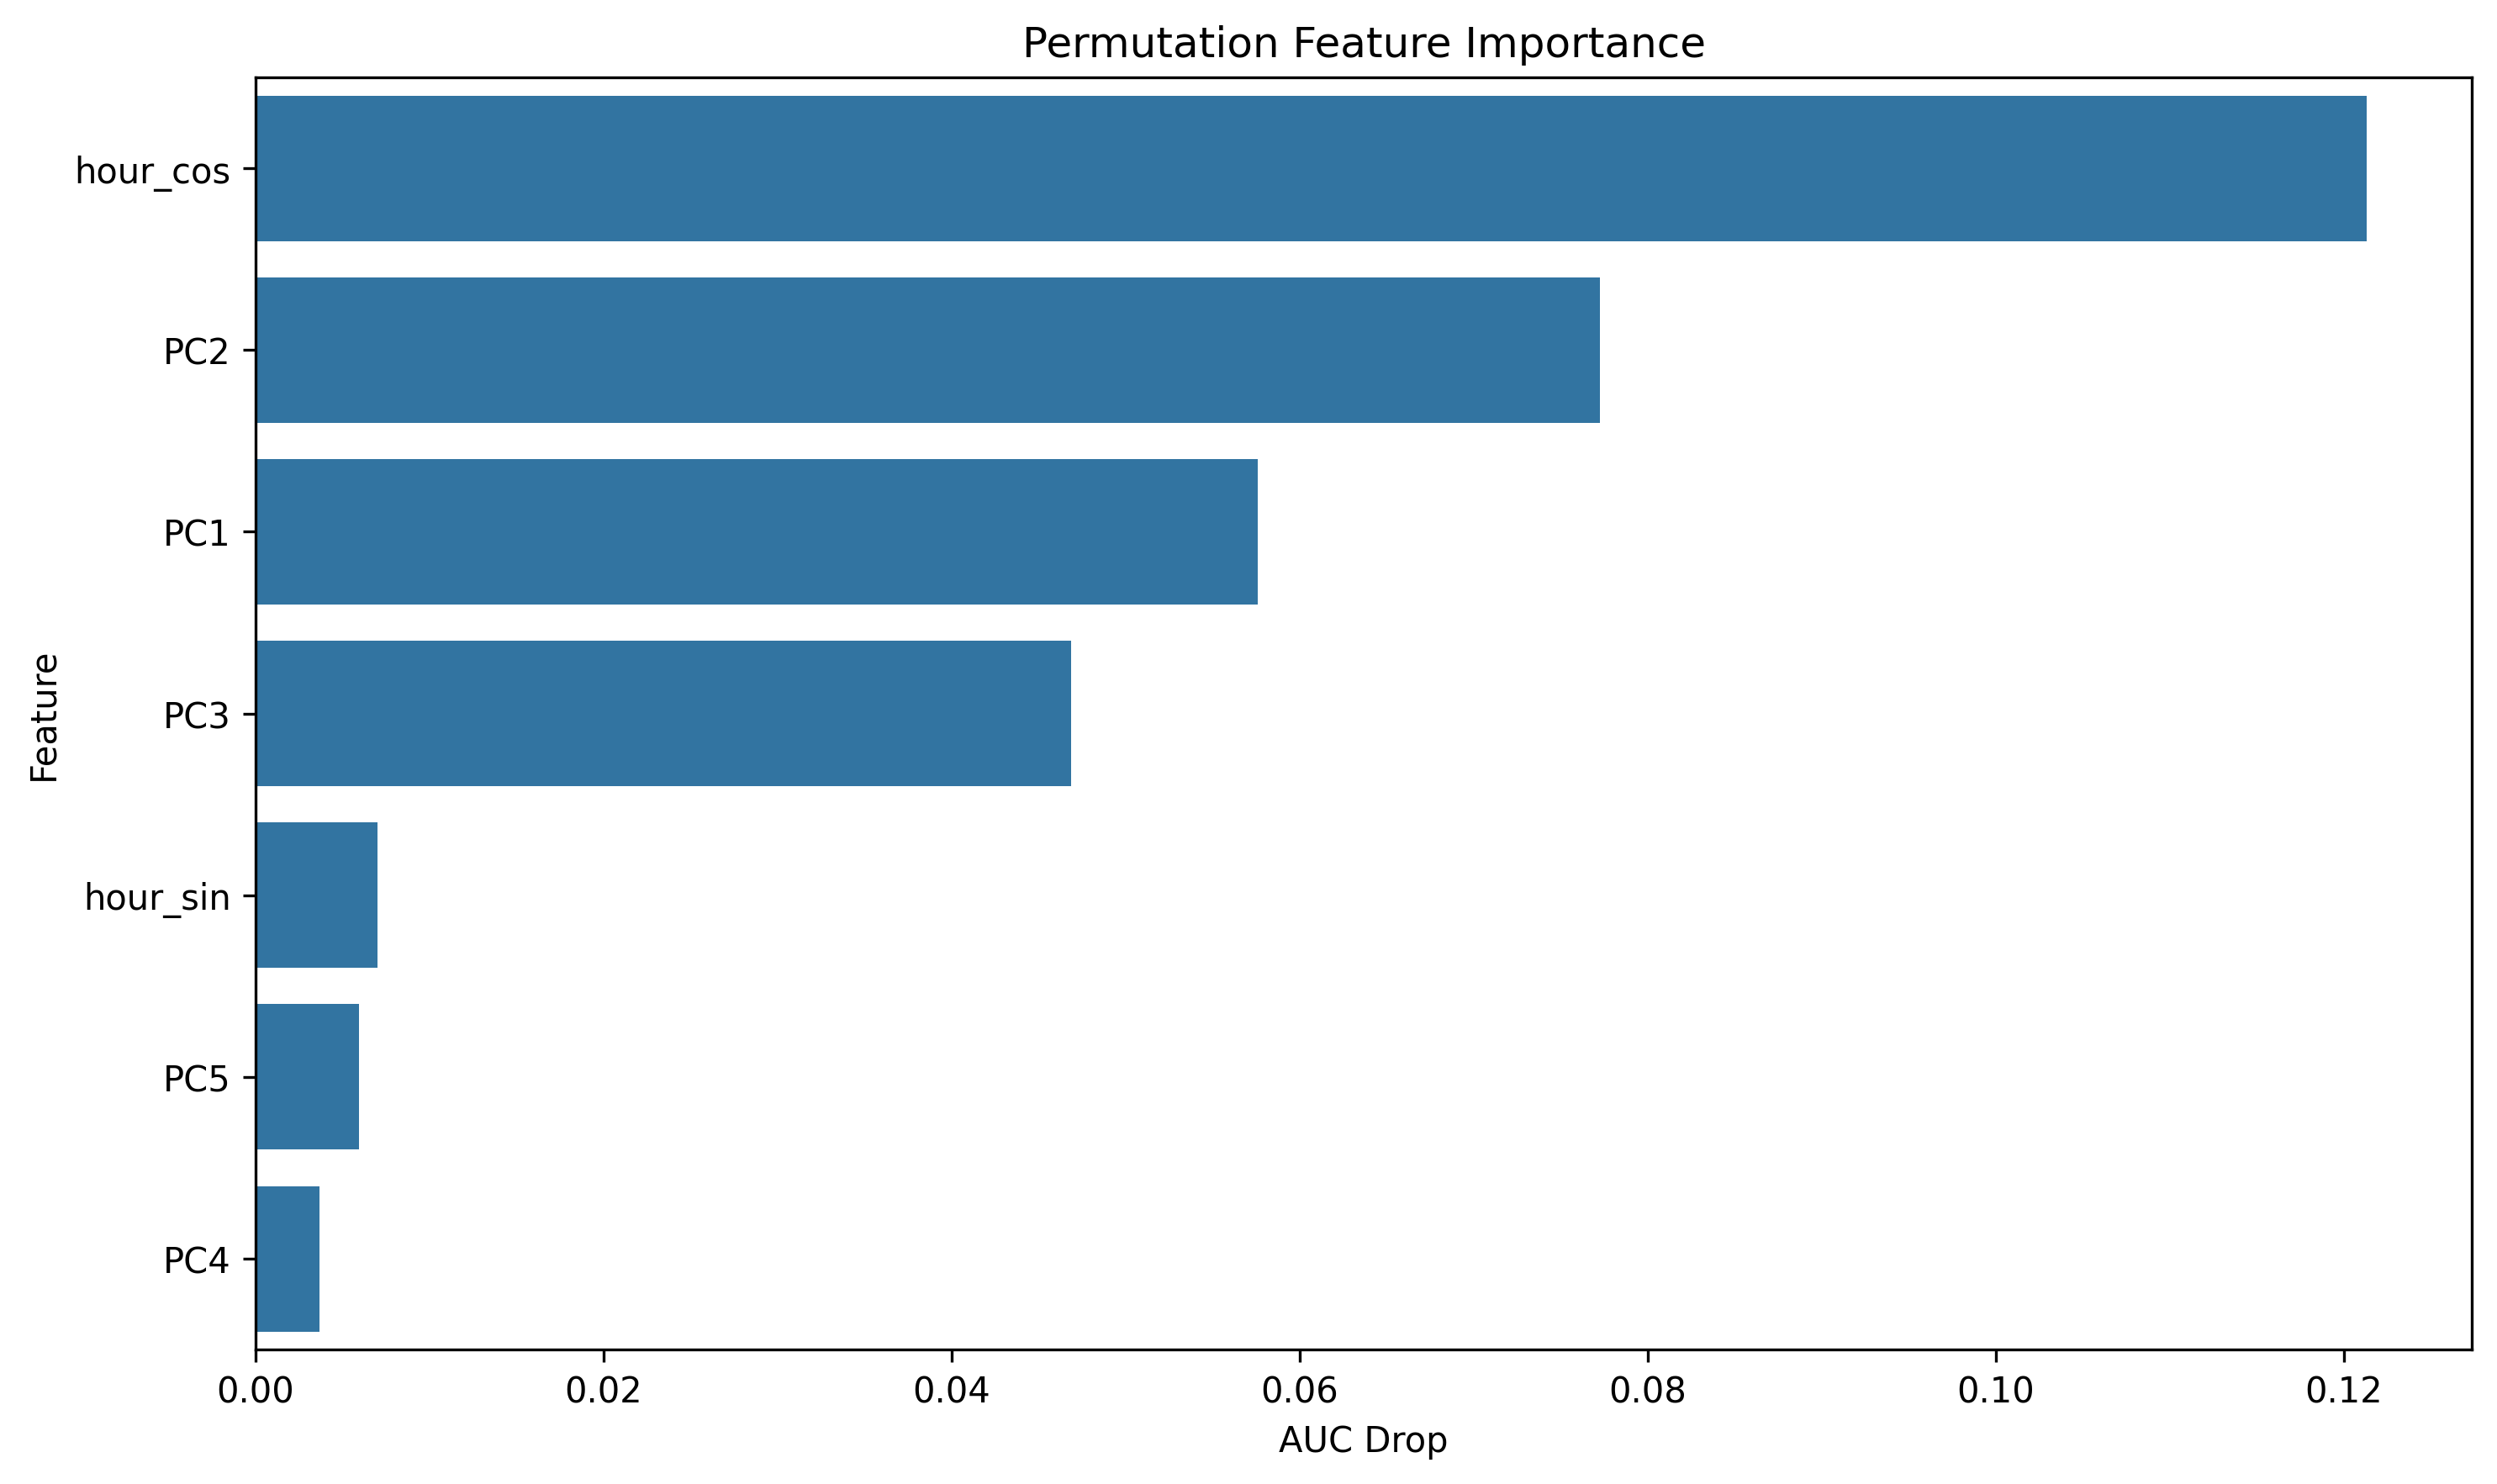

Source data for this figure (header and first rows):
feature, importance
hour_cos, 0.1213
PC2, 0.07726
PC1, 0.0576
PC3, 0.04685
hour_sin, 0.006987
PC5, 0.005924
PC4, 0.003697
